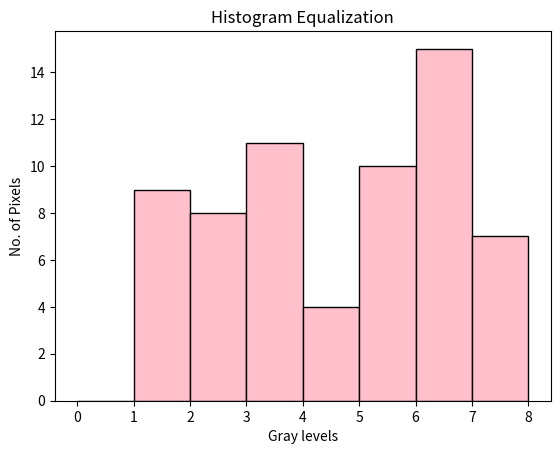

This figure's Python source:
import numpy as np
import matplotlib.pyplot as plt

gray_levels = np.array([0,1,2,3,4,5,6,7])
pixels = np.array([9,8,11,4,10,15,4,3])

N = np.sum(pixels)
L = len(gray_levels)
pdf = pixels / N

cdf = []
sum_pdf = 0
for i in pdf:
    sum_pdf += i
    cdf.append(sum_pdf)
cdf = np.array(cdf)

Sk = cdf  * 7
Sk = np.array(Sk)

Histogram_levels = np.round((L - 1) * cdf).astype(int)

equalized = np.zeros(L)
for i in range(L):
    equalized[Histogram_levels[i]] += pixels[i] 
    
print("GrayLevel  Pixels   PDF           CDF       Sk*7     Histogram Level")
for i in range(L):
    print(f"{gray_levels[i]}           {pixels[i]}\t   {pdf[i]:.4f}\t{cdf[i]:.4f}    {Sk[i]:.4f}\t   {Histogram_levels[i]}")

print("Gray levels:", Histogram_levels)
print("No. of Pixels:", pixels)
plt.hist(Histogram_levels, bins= range(L+1 ), color='pink', edgecolor='black', weights = pixels)
plt.ylabel('No. of Pixels')
plt.xlabel('Gray levels')
plt.title('Histogram Equalization')
plt.show()
